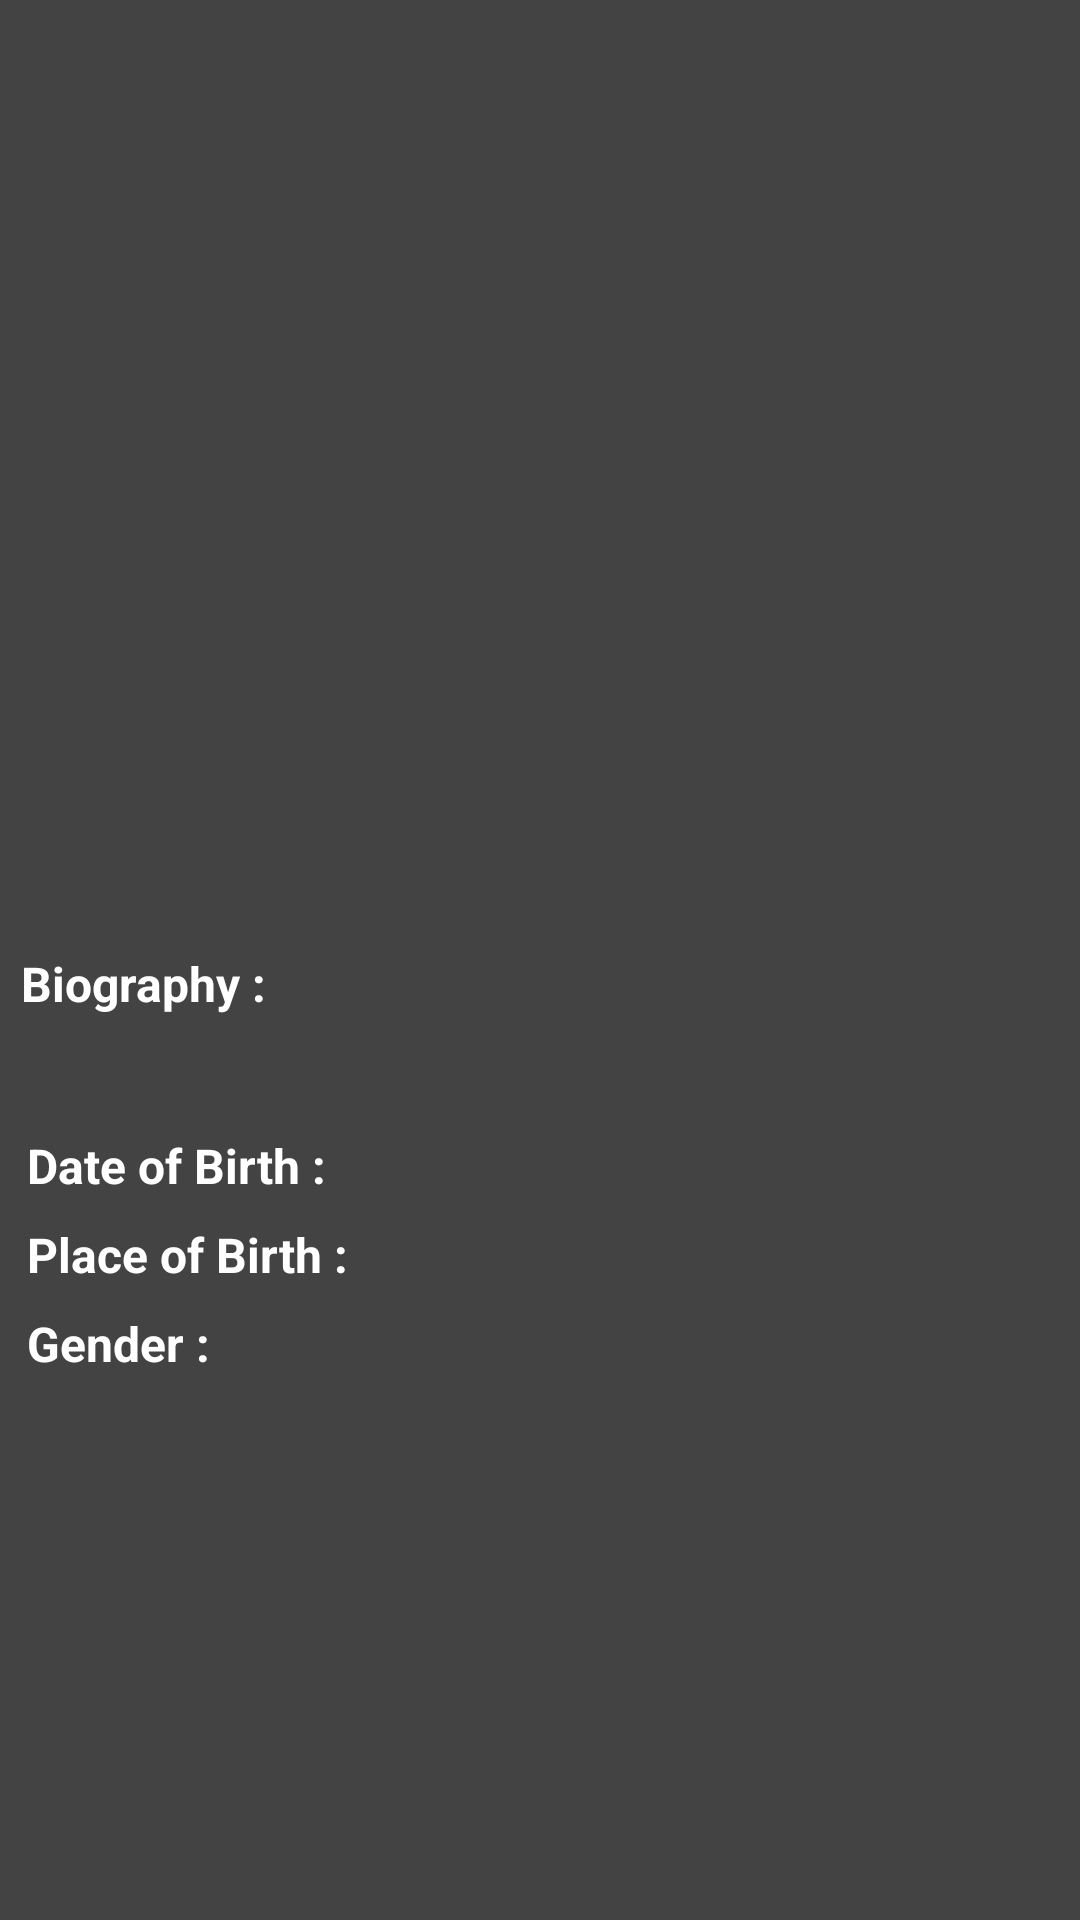

Produce the Android XML layout that renders to this screen, including the resource entries it uses.
<!-- AndroidManifest.xml: application theme AppTheme -->
<!-- res/layout/people_tap_info_fragment.xml -->
<android.support.v4.widget.NestedScrollView xmlns:android="http://schemas.android.com/apk/res/android"
    android:layout_width="match_parent"
    android:layout_height="match_parent"
    android:background="@color/colorPrimary">
    <LinearLayout
        android:orientation="vertical"
        android:layout_width="match_parent"
        android:layout_height="match_parent">

        <LinearLayout
            android:layout_width="match_parent"
            android:layout_height="wrap_content"
            android:orientation="vertical"
            android:layout_margin="5dp">

            <android.support.v4.view.ViewPager
                android:id="@+id/people_slider_view_pager"
                android:layout_gravity="center_horizontal|center_vertical"
                android:layout_width="200dp"
                android:layout_height="300dp"
                android:layout_margin="5dp"
                />


            <TextView
                android:layout_width="match_parent"
                android:layout_height="wrap_content"
                android:text="Biography :"
                android:textAppearance="@style/Base.TextAppearance.AppCompat.Subhead"
                android:textStyle="bold"
                android:textColor="@color/textColor"

                android:layout_margin="2dp"/>
            <TextView
                android:id="@+id/people_tap_movies_biography"
                android:layout_width="wrap_content"
                android:layout_height="wrap_content"
                android:layout_margin="2dp"
                android:textColor="@color/textColor"/>
        </LinearLayout>

        <LinearLayout
            android:layout_width="match_parent"
            android:layout_height="wrap_content"
            android:orientation="vertical"
            android:layout_margin="5dp">
            <LinearLayout
                android:layout_width="match_parent"
                android:layout_height="0dp"
                android:layout_weight="1"
                android:layout_margin="2dp">
                <TextView

                    android:layout_width="wrap_content"
                    android:layout_height="wrap_content"
                    android:text="Date of Birth :"
                    android:textAppearance="@style/Base.TextAppearance.AppCompat.Subhead"
                    android:layout_margin="2dp"
                    android:textColor="@color/textColor"
                    android:textStyle="bold"
                    />

                <TextView
                    android:id="@+id/people_tap_movies_dob"
                    android:layout_width="wrap_content"
                    android:layout_height="wrap_content"
                    android:textColor="@color/textColor"
                    android:layout_margin="2dp"
                    />

            </LinearLayout>

            <LinearLayout
                android:layout_width="match_parent"
                android:layout_height="0dp"
                android:layout_margin="2dp"
                android:layout_weight="1">
                <TextView
                    android:layout_width="wrap_content"
                    android:layout_height="wrap_content"
                    android:layout_margin="2dp"
                    android:text="Place of Birth :"
                    android:textAppearance="@style/Base.TextAppearance.AppCompat.Subhead"
                    android:textColor="@color/textColor"
                    android:textStyle="bold"/>

                <TextView
                    android:id="@+id/people_tap_movies_pob"
                    android:layout_width="wrap_content"
                    android:layout_height="wrap_content"
                    android:textColor="@color/textColor"
                    android:layout_margin="2dp"
                    />

            </LinearLayout>
            <LinearLayout
                android:layout_width="match_parent"
                android:layout_height="0dp"
                android:layout_margin="2dp"
                android:layout_weight="1">

                <TextView
                    android:layout_width="wrap_content"
                    android:layout_height="wrap_content"
                    android:layout_margin="2dp"
                    android:textColor="@color/textColor"
                    android:textAppearance="@style/Base.TextAppearance.AppCompat.Subhead"
                    android:textStyle="bold"
                    android:text="Gender :"
                    />

                <TextView
                    android:id="@+id/people_tap_movies_gender"
                    android:layout_width="wrap_content"
                    android:layout_height="wrap_content"
                    android:textColor="@color/textColor"
                    android:layout_margin="2dp"
                    />
            </LinearLayout>



        </LinearLayout>


    </LinearLayout>


</android.support.v4.widget.NestedScrollView>
<!-- resources referenced by this layout -->
<resources>
  <color name="colorPrimary">#434343</color>
  <color name="textColor">#FFFFFF</color>
  <style name="AppTheme" parent="Theme.AppCompat.Light.DarkActionBar">
          
          <item name="colorPrimary">@color/colorPrimary</item>
          <item name="colorPrimaryDark">@color/colorPrimaryDark</item>
          <item name="colorAccent">@color/colorAccent</item>
      </style>
  <color name="colorPrimaryDark">#7B7B7B</color>
  <color name="colorAccent">#E90000</color>
</resources>
